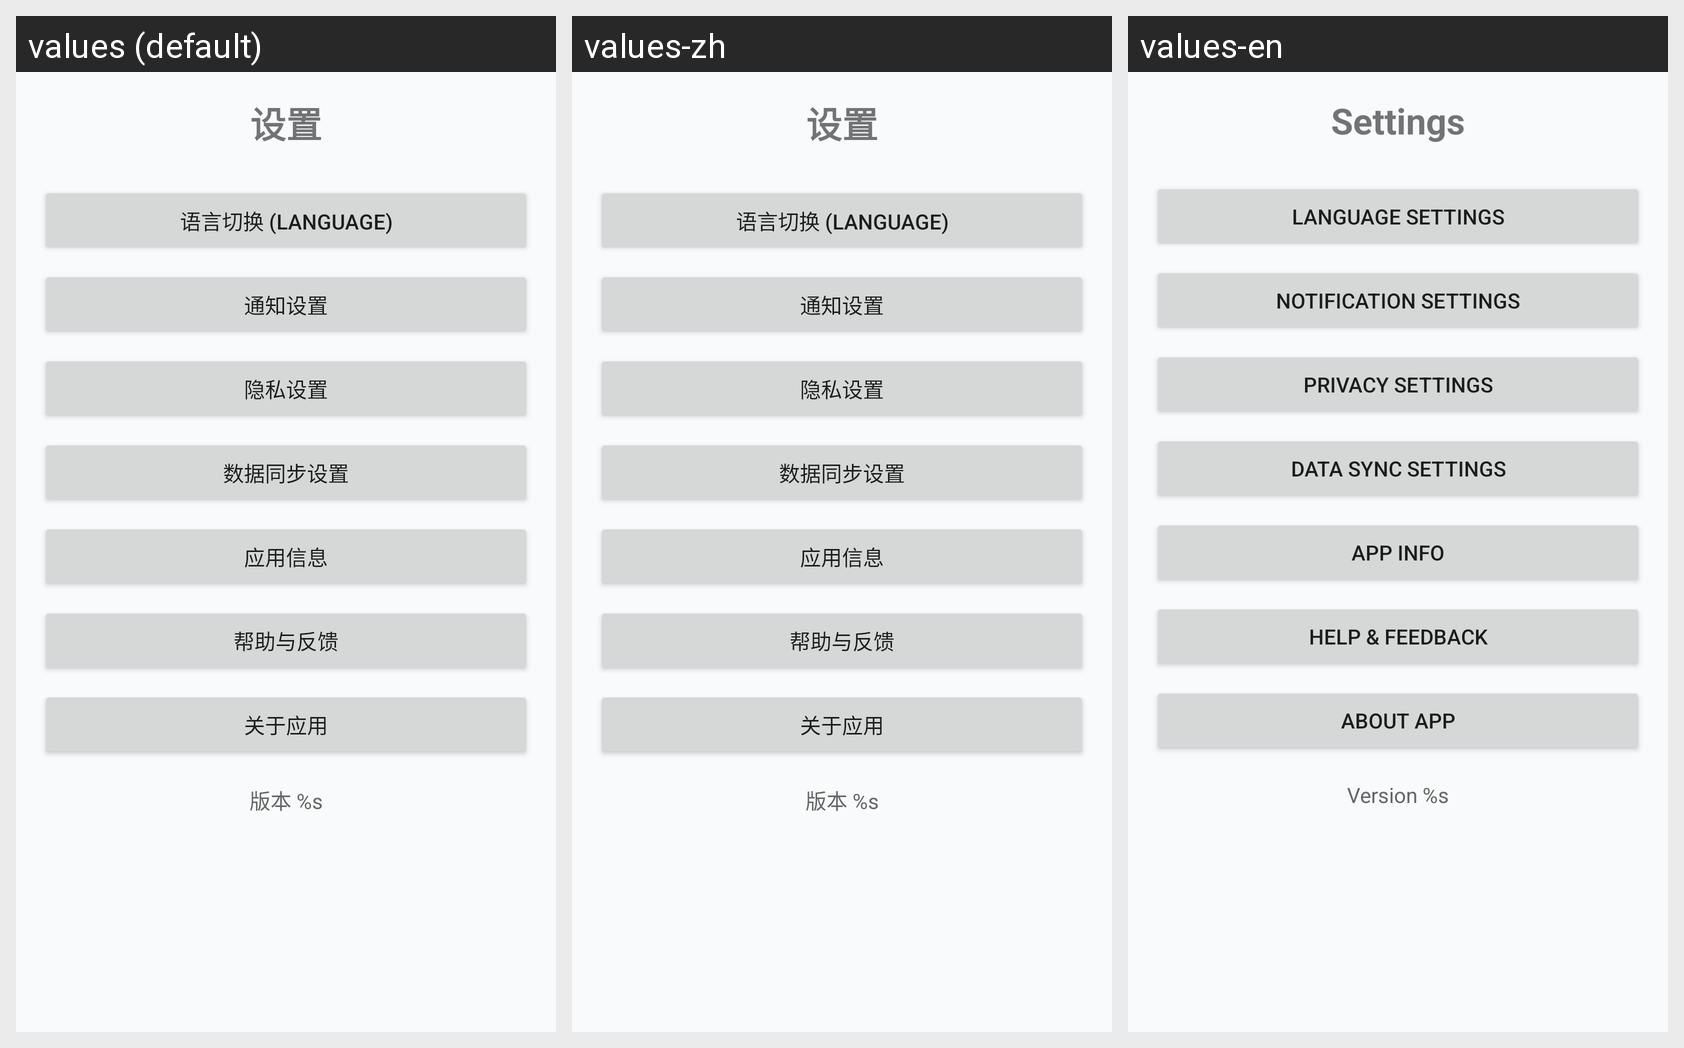

For this localized Android screen grid, give each drawn string resource with its value in every locale shown.
Android screen res/layout/fragment_settings.xml rendered under 3 locales, left to right: values (default), values-zh, values-en. Device: Nexus 5 (rendered at 1080×1920; each locale shown at half size, 540×960, under a caption strip naming it); theme Theme.Mobileemployeesimple.
Strings drawn on this screen, with the default value and each locale's value (text and hints the layout hard-codes, and strings that could not be matched under every locale, appear in the picture but are not listed):

settings_title
  values: 设置
  values-zh: 设置
  values-en: Settings

settings_language
  values: 语言切换 (Language)
  values-zh: 语言切换 (Language)
  values-en: Language Settings

settings_notification
  values: 通知设置
  values-zh: 通知设置
  values-en: Notification Settings

settings_privacy
  values: 隐私设置
  values-zh: 隐私设置
  values-en: Privacy Settings

settings_sync
  values: 数据同步设置
  values-zh: 数据同步设置
  values-en: Data Sync Settings

settings_app_info
  values: 应用信息
  values-zh: 应用信息
  values-en: App Info

settings_help_feedback
  values: 帮助与反馈
  values-zh: 帮助与反馈
  values-en: Help & Feedback

settings_about
  values: 关于应用
  values-zh: 关于应用
  values-en: About App

settings_version
  values: 版本 %s
  values-zh: 版本 %s
  values-en: Version %s
